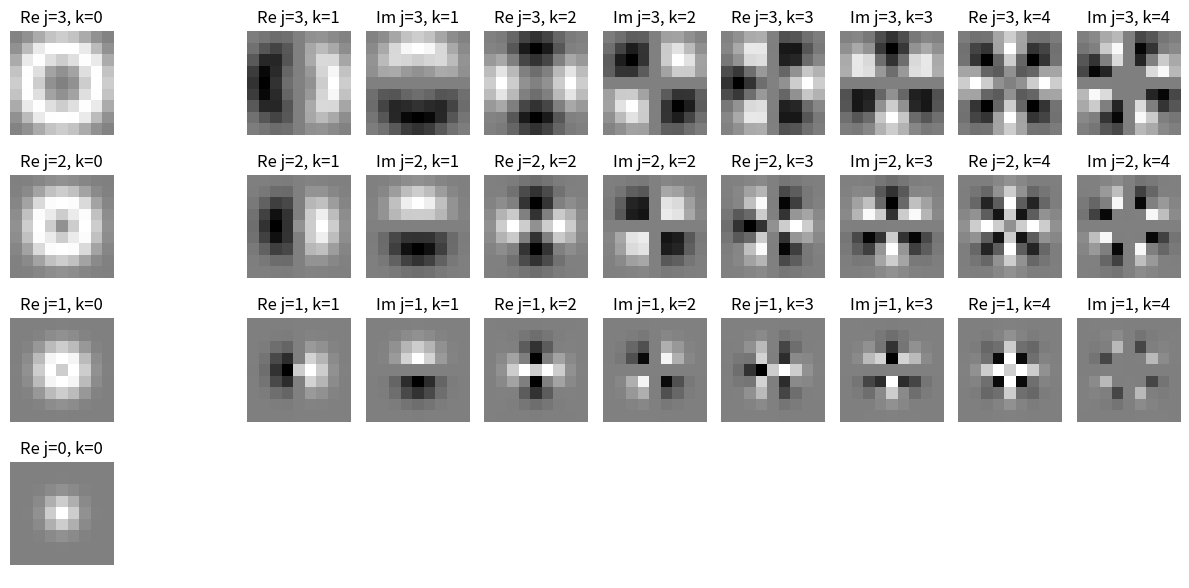

Write the Python code that produced this figure.
import numpy as np
import matplotlib.pyplot as plt

grid_size = 9
half = grid_size // 2
x = np.linspace(-half, half, grid_size)
y = np.linspace(-half, half, grid_size)
X, Y = np.meshgrid(x, y)

# Convert to polar coordinates
R = np.sqrt(X**2 + Y**2)
Phi = np.arctan2(Y, X)

def tau_j(r, j, sigma=1.0):
    mu = j
    return np.exp(-((r - mu) ** 2) / (2 * sigma ** 2))

def circular_harmonic(j, k, R, Phi):
    radial = tau_j(R, j)
    angular = np.exp(1j * k * Phi)
    return radial * angular

js = [3, 2, 1, 0]
ks = [0, 1, 2, 3, 4]

fig, axes = plt.subplots(len(js), len(ks)*2, figsize=(12,6))

for i, j in enumerate(js):
    for l, k in enumerate(ks):
        if j == 0 and k != 0:
            axes[i, 2*l    ].axis('off')
            axes[i, 2*l + 1].axis('off')
            continue

        psi        = circular_harmonic(j, k, R, Phi)
        real       = np.real(psi)
        imag_inv   = np.imag(np.conj(psi))    
        real_mapped = (real     + 1.0) / 2.0  
        imag_mapped = (imag_inv + 1.0) / 2.0

        ax_r = axes[i, 2*l]
        ax_i = axes[i, 2*l + 1]

        ax_r.imshow(real_mapped, cmap='gray', vmin=0, vmax=1)
        ax_r.set_title(f"Re j={j}, k={k}")
        ax_r.axis('off')

        if k != 0:
            ax_i.imshow(imag_mapped, cmap='gray', vmin=0, vmax=1)
            ax_i.set_title(f"Im j={j}, k={k}")
            ax_i.axis('off')
        else:
            ax_i.axis('off')

plt.tight_layout()
plt.show()

# save_path = "circular_harmonics.png"
# fig.savefig(save_path, dpi=300)
# print(f"Figure saved to {save_path}")
